16-way image classification set "Train" from GitHub (AmbiTyga/Bio-VI-BERT); label vocabulary: Ascaris lumbricoides, Cryptosporidium sp, Cyclospora cayetanensis, Dibothriocephalus latus, Echinococcus granulosus, Entamoeba histolytica, Enterobius vermicularis, Giardia duodenalis, Hymenolepis spp, Plasmodium falciparum, Plasmodium knowlesi, Plasmodium malariae, Plasmodium ovale, Plasmodium vivax, Sarcocystis sp, Trichuris trichuria.

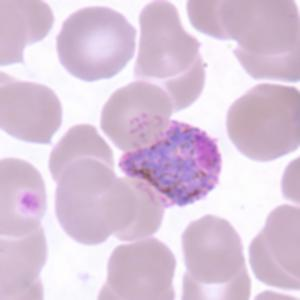
Label: Plasmodium ovale

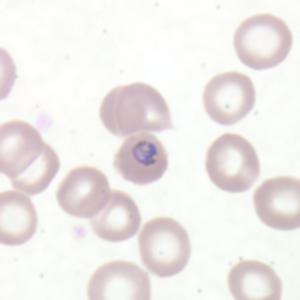
Label: Plasmodium falciparum

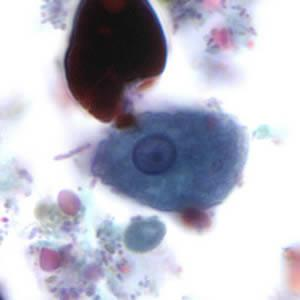
Label: Entamoeba histolytica

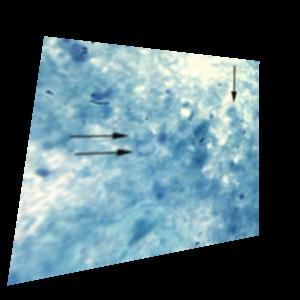
Label: Cryptosporidium sp

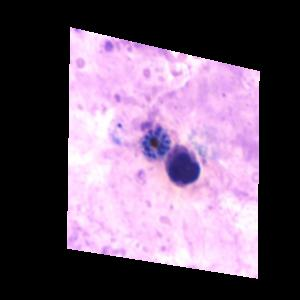
Label: Plasmodium vivax

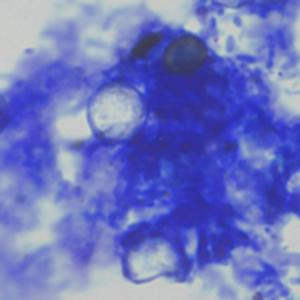
Label: Cyclospora cayetanensis
